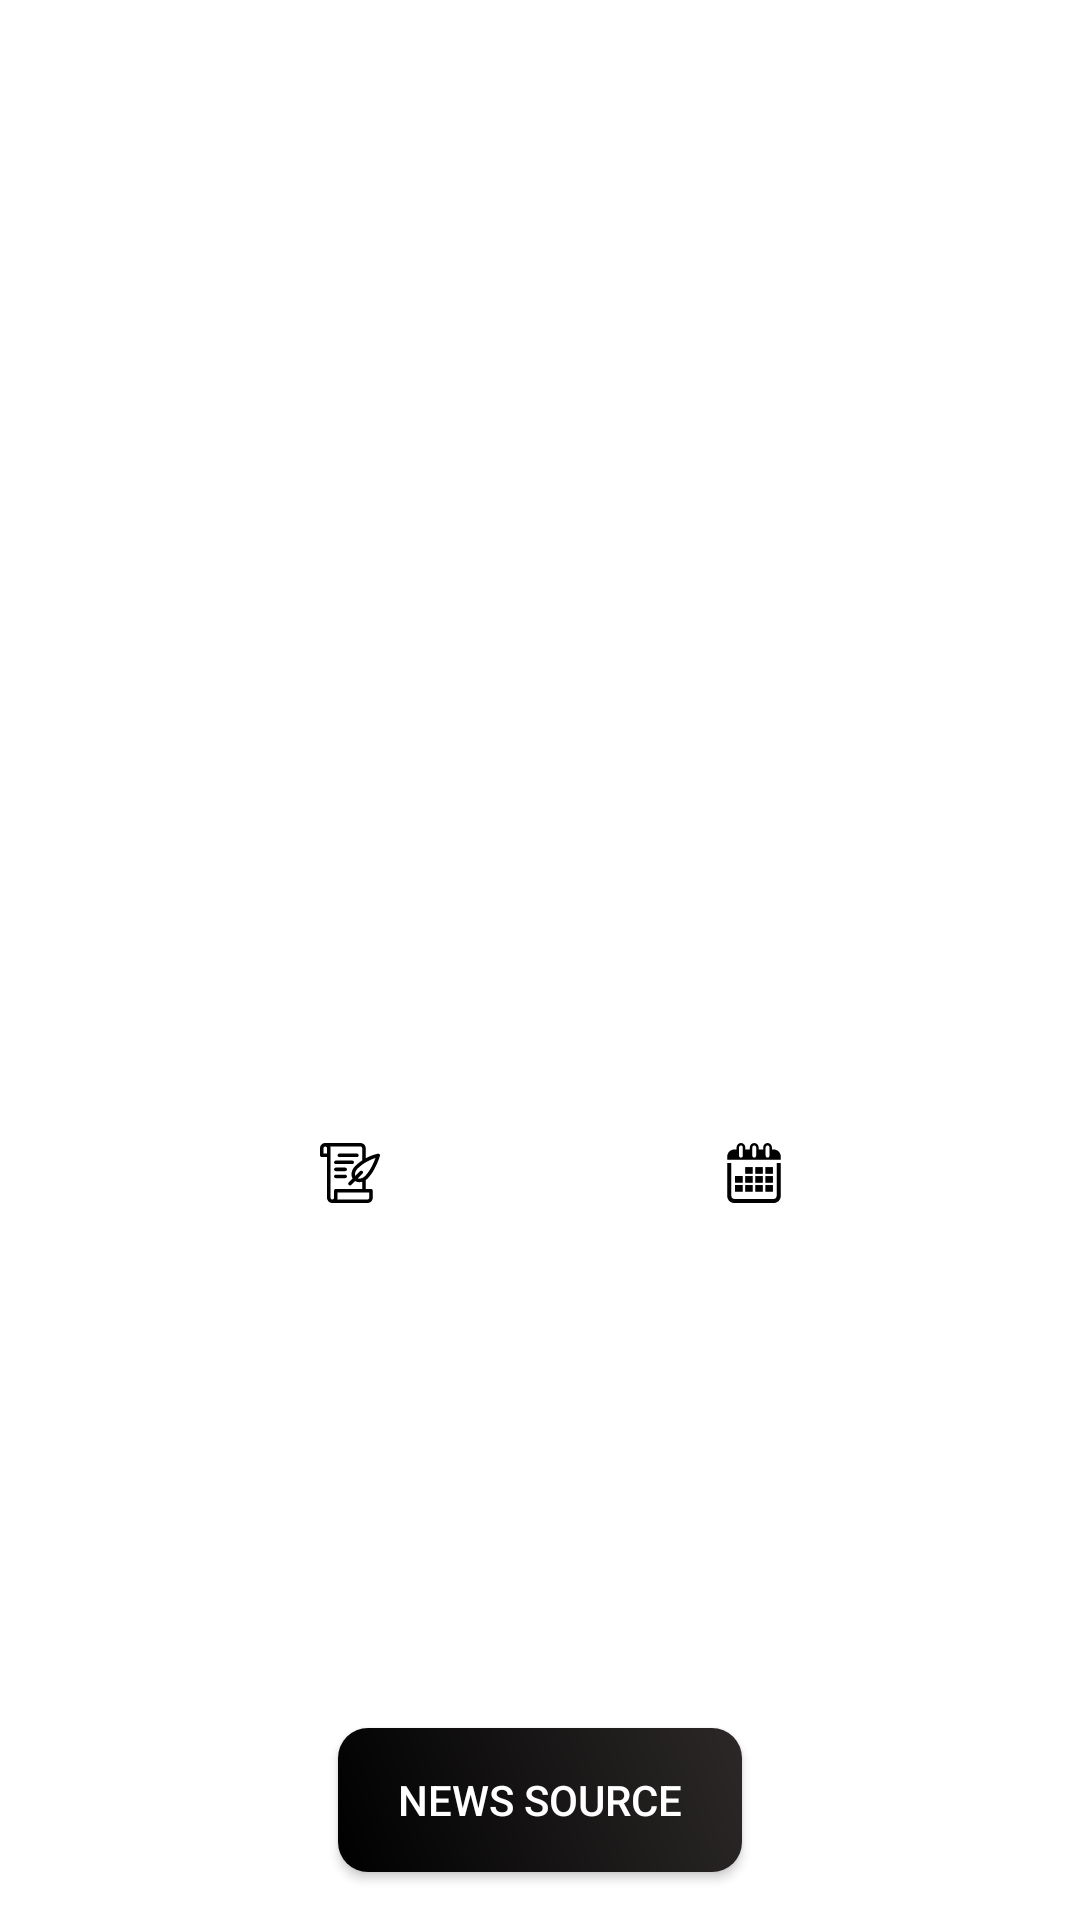

Android layout source for this screen:
<!-- AndroidManifest.xml: application theme Theme.NewsApp -->
<!-- res/layout/fragment_news_detail.xml -->
<?xml version="1.0" encoding="utf-8"?>
<androidx.constraintlayout.widget.ConstraintLayout xmlns:android="http://schemas.android.com/apk/res/android"
    xmlns:app="http://schemas.android.com/apk/res-auto"
    xmlns:tools="http://schemas.android.com/tools"
    android:layout_width="match_parent"
    android:layout_height="match_parent"
    tools:context=".ui.newsdetail.NewsDetailFragment">

    <androidx.constraintlayout.widget.ConstraintLayout
        android:id="@+id/newsDetailLayout"
        android:layout_width="match_parent"
        android:layout_height="match_parent">
        <ImageButton
            android:id="@+id/backButton"
            android:layout_width="wrap_content"
            android:layout_height="wrap_content"
            android:layout_marginStart="4dp"
            android:layout_marginTop="16dp"
            android:background="@android:color/transparent"
            android:contentDescription="@string/back_button"
            android:minWidth="48dp"
            android:minHeight="48dp"
            android:src="@drawable/ic_baseline_arrow_back"
            app:layout_constraintStart_toStartOf="parent"
            app:layout_constraintTop_toTopOf="parent" />

        <ImageButton
            android:id="@+id/likeButton"
            android:layout_width="wrap_content"
            android:layout_height="wrap_content"
            android:layout_marginTop="16dp"
            android:layout_marginEnd="4dp"
            android:background="@android:color/transparent"
            android:contentDescription="@string/like_button"
            android:minWidth="48dp"
            android:minHeight="48dp"
            tools:src="@drawable/ic_add_favourite"
            app:layout_constraintEnd_toEndOf="parent"
            app:layout_constraintTop_toTopOf="parent" />

        <ImageButton
            android:id="@+id/shareButton"
            android:layout_width="wrap_content"
            android:layout_height="wrap_content"
            android:layout_marginTop="16dp"
            android:layout_marginEnd="4dp"
            android:background="@android:color/transparent"
            android:contentDescription="@string/share_button"
            android:minWidth="48dp"
            android:minHeight="48dp"
            android:src="@drawable/ic_baseline_share"
            app:layout_constraintEnd_toStartOf="@+id/likeButton"
            app:layout_constraintTop_toTopOf="parent" />

        <ImageView
            android:id="@+id/imageView"
            android:layout_width="match_parent"
            android:layout_height="250dp"
            android:layout_marginStart="16dp"
            android:layout_marginTop="16dp"
            android:layout_marginEnd="16dp"
            android:contentDescription="@string/newsimage"
            android:scaleType="centerCrop"
            app:layout_constraintEnd_toEndOf="parent"
            app:layout_constraintStart_toStartOf="parent"
            app:layout_constraintTop_toBottomOf="@+id/backButton"
            tools:src="@drawable/ic_launcher_background" />

        <TextView
            android:id="@+id/newsDetailTitle"
            android:layout_width="match_parent"
            android:layout_height="wrap_content"
            android:layout_marginStart="16dp"
            android:layout_marginTop="16dp"
            android:layout_marginEnd="16dp"
            android:textStyle="bold"
            app:layout_constraintEnd_toEndOf="parent"
            app:layout_constraintStart_toStartOf="parent"
            app:layout_constraintTop_toBottomOf="@+id/imageView"
            tools:text="Lorem ipsum dolor sit amet" />

        <androidx.constraintlayout.widget.ConstraintLayout
            android:id="@+id/constraintLayout"
            android:layout_width="match_parent"
            android:layout_height="wrap_content"
            android:layout_marginTop="16dp"
            app:layout_constraintEnd_toEndOf="parent"
            app:layout_constraintStart_toStartOf="parent"
            app:layout_constraintTop_toBottomOf="@+id/newsDetailTitle">

            <LinearLayout
                android:id="@+id/AuthorLayout"
                android:layout_width="wrap_content"
                android:layout_height="wrap_content"
                android:orientation="horizontal"
                app:layout_constraintBottom_toBottomOf="parent"
                app:layout_constraintEnd_toStartOf="@+id/calendarLayout"
                app:layout_constraintHorizontal_bias="0.5"
                app:layout_constraintStart_toStartOf="parent"
                app:layout_constraintTop_toTopOf="parent"
                tools:ignore="UseCompoundDrawables">

                <ImageView
                    android:layout_width="wrap_content"
                    android:layout_height="wrap_content"
                    android:layout_marginStart="16dp"
                    android:contentDescription="@string/author"
                    android:src="@drawable/ic_author" />

                <TextView
                    android:id="@+id/newsDetailAuthor"
                    android:layout_width="wrap_content"
                    android:layout_height="wrap_content"
                    android:layout_marginStart="8dp"
                    tools:text="Author Name" />
            </LinearLayout>

            <LinearLayout
                android:id="@+id/calendarLayout"
                android:layout_width="wrap_content"
                android:layout_height="wrap_content"
                android:orientation="horizontal"
                app:layout_constraintBottom_toBottomOf="parent"
                app:layout_constraintEnd_toEndOf="parent"
                app:layout_constraintHorizontal_bias="0.5"
                app:layout_constraintStart_toEndOf="@+id/AuthorLayout"
                app:layout_constraintTop_toTopOf="parent"
                tools:ignore="UseCompoundDrawables">

                <ImageView
                    android:layout_width="wrap_content"
                    android:layout_height="wrap_content"
                    android:layout_marginStart="16dp"
                    android:contentDescription="@string/calendar"
                    android:src="@drawable/ic_calendar" />

                <TextView
                    android:id="@+id/newsDetailCalendar"
                    android:layout_width="wrap_content"
                    android:layout_height="wrap_content"
                    android:layout_marginStart="8dp"
                    tools:text="03.08.2020" />
            </LinearLayout>
        </androidx.constraintlayout.widget.ConstraintLayout>

        <TextView
            android:id="@+id/newsDetailDescription"
            android:layout_width="match_parent"
            android:layout_height="wrap_content"
            android:layout_marginStart="16dp"
            android:layout_marginTop="16dp"
            android:layout_marginEnd="16dp"
            android:scrollbars="vertical"
            android:maxLines="10"
            app:layout_constraintEnd_toEndOf="parent"
            app:layout_constraintStart_toStartOf="parent"
            app:layout_constraintTop_toBottomOf="@+id/constraintLayout"
            tools:text="Lorem ipsum dolor sit amet." />

        <androidx.appcompat.widget.AppCompatButton
            android:id="@+id/newsDetailSource"
            android:layout_width="wrap_content"
            android:layout_height="wrap_content"
            android:layout_marginBottom="16dp"
            android:text="@string/news_source"
            android:textColor="@color/white"
            android:paddingHorizontal="20dp"
            android:background="@drawable/radius_button"
            app:layout_constraintBottom_toBottomOf="parent"
            app:layout_constraintEnd_toEndOf="parent"
            app:layout_constraintStart_toStartOf="parent" />
    </androidx.constraintlayout.widget.ConstraintLayout>



</androidx.constraintlayout.widget.ConstraintLayout>
<!-- resources referenced by this layout -->
<resources>
  <!-- drawable ic_author: vector/xml drawable (drawable, 2422 chars, omitted) -->
  <!-- drawable ic_calendar: vector/xml drawable (drawable, 2330 chars, omitted) -->
  <!-- drawable radius_button (drawable) -->
  <?xml version="1.0" encoding="utf-8"?>
  <shape xmlns:android="http://schemas.android.com/apk/res/android"
      android:shape="rectangle">
      <corners android:radius="10dp"/>
  
      <gradient
          android:startColor="@color/black"
          android:endColor="#2C2828"
          android:angle="45"/>
  </shape>
  <string name="author">Author</string>
  <string name="back_button">BackButton</string>
  <string name="calendar">Calendar</string>
  <string name="like_button">LikeButton</string>
  <string name="news_source">News Source</string>
  <string name="newsimage">newsImage</string>
  <string name="share_button">ShareButton</string>
  <style name="Theme.NewsApp" parent="Theme.MaterialComponents.DayNight.DarkActionBar">
          
          <item name="colorPrimary">@color/black</item>
          <item name="colorPrimaryVariant">@color/black</item>
          <item name="colorOnPrimary">@color/white</item>
          
          <item name="colorSecondary">@color/teal_200</item>
          <item name="colorSecondaryVariant">@color/teal_700</item>
          <item name="colorOnSecondary">@color/black</item>
          
          <item name="android:statusBarColor" tools:targetApi="l">@color/white</item>
          <item name="android:windowLightStatusBar">true</item>
          
          <item name="windowActionBar">false</item>
          <item name="windowNoTitle">true</item>
      </style>
  <!-- not gathered from this repository: default colours our renderer supplied (Android Studio template values) -->
  <color name="teal_200">#FF03DAC5</color>
  <color name="teal_700">#FF018786</color>
  <color name="black">#FF000000</color>
  <color name="white">#FFFFFFFF</color>
</resources>
